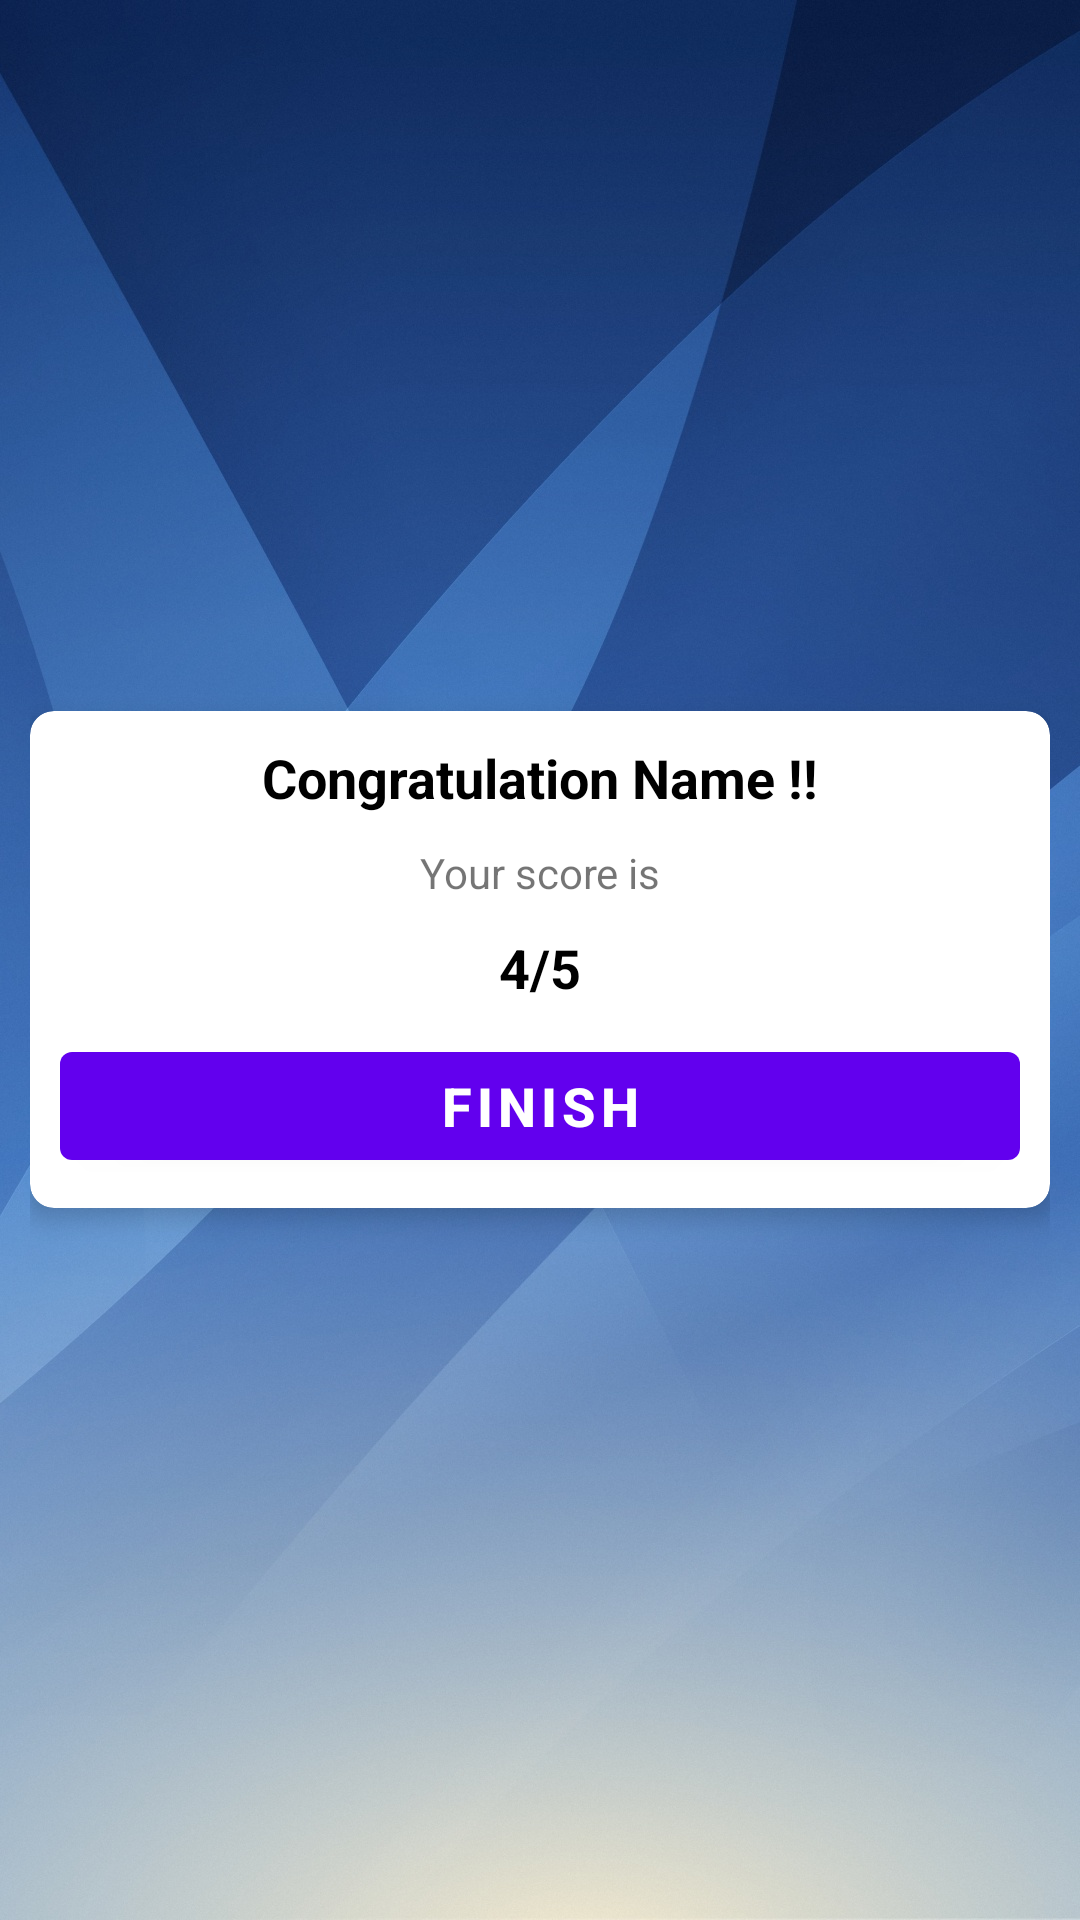

Here is an Android app screen rendered from its layout file. Give the layout XML and the strings, colors and styles it references.
<!-- AndroidManifest.xml: application theme Theme.QuizApp -->
<!-- res/layout/activity_resault.xml -->
<?xml version="1.0" encoding="utf-8"?>
<LinearLayout xmlns:android="http://schemas.android.com/apk/res/android"
    xmlns:app="http://schemas.android.com/apk/res-auto"
    xmlns:tools="http://schemas.android.com/tools"
    android:layout_width="match_parent"
    android:layout_height="match_parent"
    android:orientation="horizontal"
    android:background="@drawable/kotlin"
    android:padding="10dp"
    android:gravity="center"
    tools:context=".Resault">
    <androidx.cardview.widget.CardView
        android:layout_width="match_parent"
        android:layout_height="wrap_content"
        app:cardCornerRadius="8dp"
        app:cardElevation="5dp"
        >
        <LinearLayout
            android:layout_width="match_parent"
            android:layout_height="wrap_content"
            android:orientation="vertical"
            android:gravity="center"
            android:padding="10dp">
            <TextView
                android:id="@+id/congo"
                android:layout_width="match_parent"
                android:layout_height="wrap_content"
                android:text="@string/congratulation_name"
                android:gravity="center"
                android:textSize="18sp"
                android:textStyle="bold"
                android:textColor="@color/black"/>
            <TextView

                android:layout_width="match_parent"
                android:layout_height="wrap_content"
                android:layout_marginTop="10dp"
                android:text="@string/your_score_is"
                android:gravity="center"
                android:textSize="14sp"/>
            <TextView
                android:id="@+id/Score"
                android:layout_width="match_parent"
                android:layout_height="wrap_content"
                android:text="@string/_4_5"
                android:layout_marginTop="10dp"
                android:gravity="center"
                android:textSize="18sp"
                android:textStyle="bold"
                android:textColor="@color/black"/>
            <Button
                android:id="@+id/button"
                android:layout_width="match_parent"
                android:layout_height="wrap_content"
                android:text="@string/finish"
                android:textStyle="bold"
                android:textSize="18sp"
                android:layout_marginTop="10dp"/>
        </LinearLayout>
    </androidx.cardview.widget.CardView>
</LinearLayout>
<!-- resources referenced by this layout -->
<resources>
  <!-- drawable kotlin: jpg bitmap (drawable, 297185 bytes) -->
  <string name="_4_5">4/5</string>
  <string name="congratulation_name">Congratulation Name !!</string>
  <string name="finish">Finish</string>
  <string name="your_score_is">Your score is</string>
  <style name="Theme.QuizApp" parent="Theme.MaterialComponents.DayNight.DarkActionBar">
          
          <item name="colorPrimary">@color/purple_500</item>
          <item name="colorPrimaryVariant">@color/purple_700</item>
          <item name="colorOnPrimary">@color/white</item>
          
          <item name="colorSecondary">@color/teal_200</item>
          <item name="colorSecondaryVariant">@color/teal_700</item>
          <item name="colorOnSecondary">@color/black</item>
          
          <item name="android:statusBarColor">?attr/colorPrimaryVariant</item>
          
      </style>
  <!-- not gathered from this repository: default colours our renderer supplied (Android Studio template values) -->
  <color name="purple_500">#FF6200EE</color>
  <color name="purple_700">#FF3700B3</color>
  <color name="teal_200">#FF03DAC5</color>
  <color name="teal_700">#FF018786</color>
  <color name="black">#FF000000</color>
  <color name="white">#FFFFFFFF</color>
</resources>
